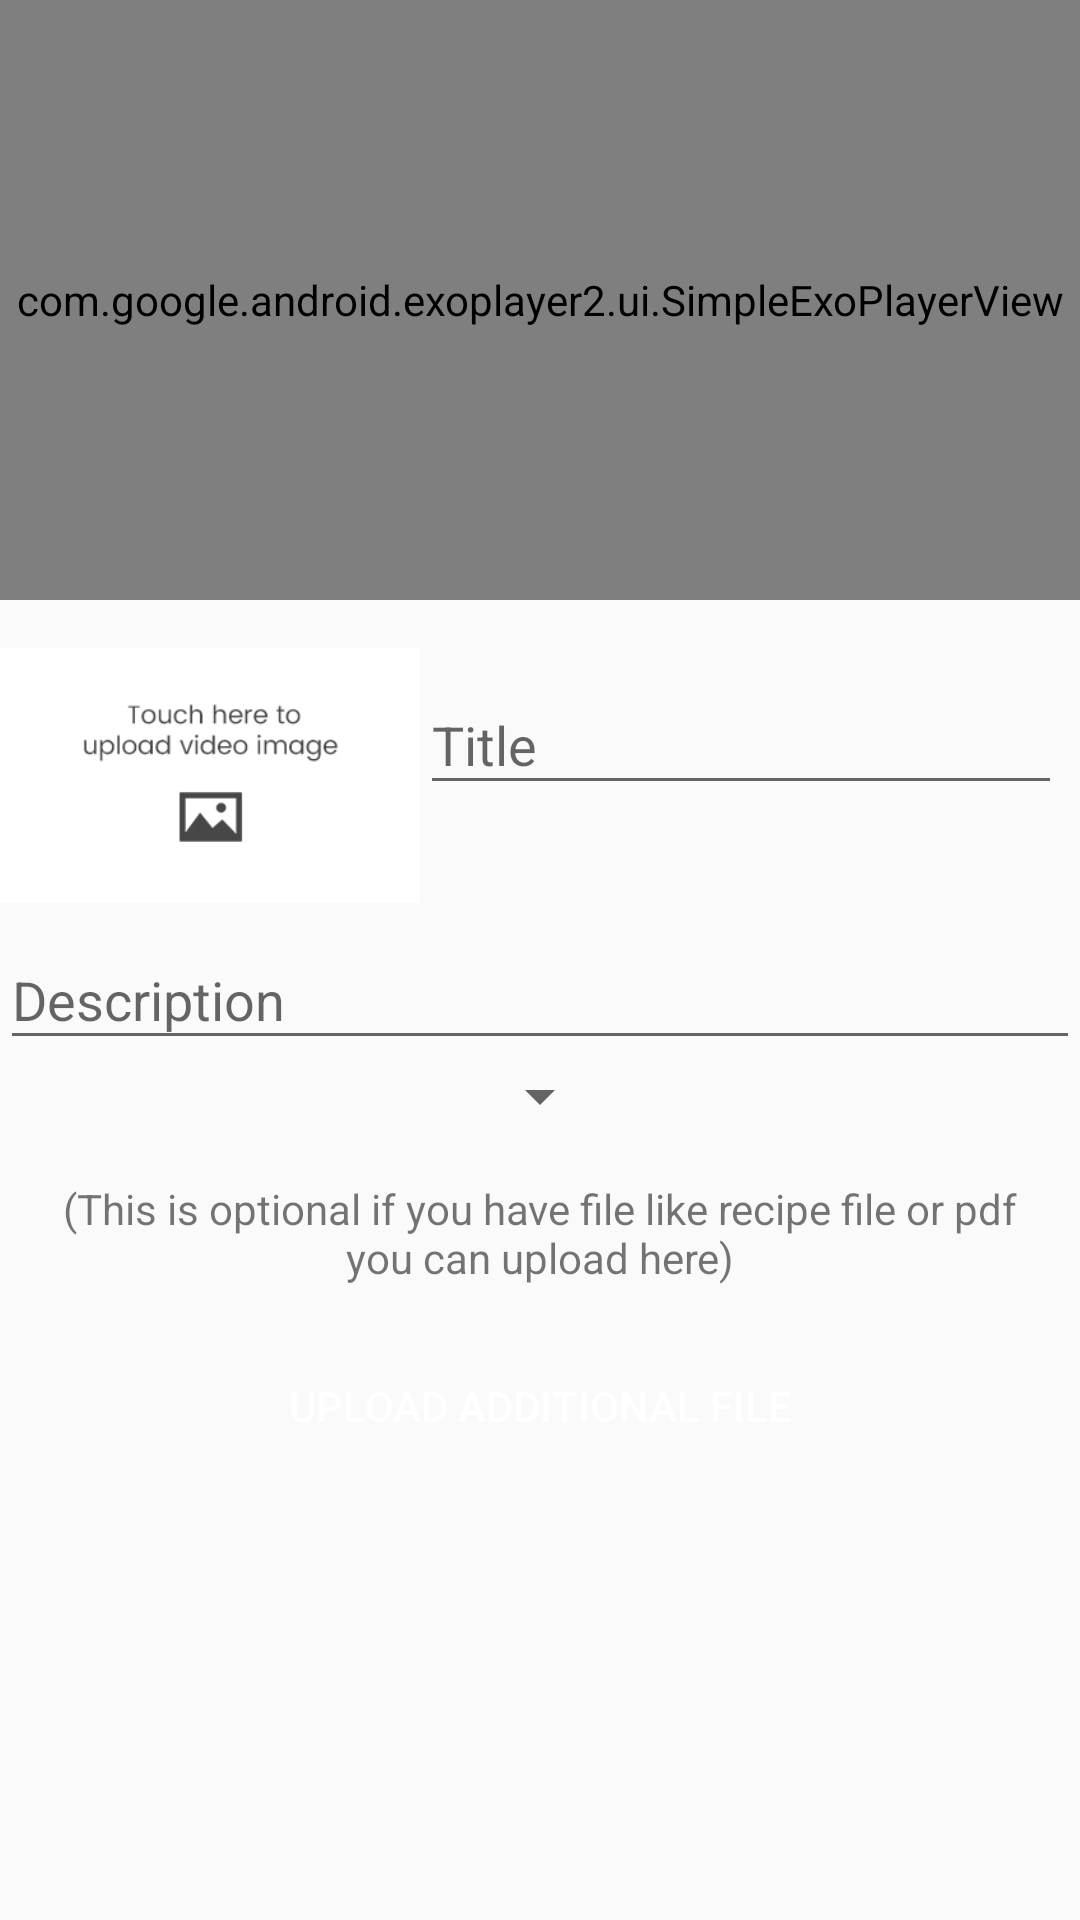

Here is an Android app screen rendered from its layout file. Give the layout XML and the strings, colors and styles it references.
<!-- AndroidManifest.xml: application theme AppTheme -->
<!-- res/layout/content_new_video.xml -->
<?xml version="1.0" encoding="utf-8"?>
<android.support.v4.widget.NestedScrollView xmlns:android="http://schemas.android.com/apk/res/android"
    xmlns:app="http://schemas.android.com/apk/res-auto"
    xmlns:tools="http://schemas.android.com/tools"
    android:layout_width="match_parent"
    android:layout_height="wrap_content"
    app:layout_behavior="@string/appbar_scrolling_view_behavior">

    <LinearLayout
        android:layout_width="match_parent"
        android:layout_height="wrap_content"
        android:orientation="vertical">

        <com.google.android.exoplayer2.ui.SimpleExoPlayerView
            android:id="@+id/vv_new"
            android:layout_width="match_parent"
            android:layout_height="@dimen/new_video_exoplayer_height"
            android:layout_marginBottom="@dimen/new_video_exo_marginBottom" />


        <RelativeLayout
            android:id="@+id/itemThumbnailViewContainer"
            android:layout_width="wrap_content"
            android:layout_height="wrap_content"
            android:layout_marginRight="@dimen/video_item_search_image_right_margin"
            tools:ignore="RtlHardcoded">

            <ImageView
                android:id="@+id/iv_upload_image"
                android:layout_width="@dimen/video_item_search_thumbnail_image_width"
                android:layout_height="@dimen/video_item_search_thumbnail_image_height"
                android:layout_alignParentLeft="true"
                android:layout_alignParentStart="true"
                android:layout_alignParentTop="true"
                android:contentDescription="@string/list_thumbnail_view_description"
                android:scaleType="centerCrop"
                android:src="@drawable/placeholder" />

            <android.support.design.widget.TextInputLayout
                android:layout_width="match_parent"
                android:layout_height="wrap_content"
                android:layout_marginBottom="@dimen/new_video_text_input_marginBottom"
                android:layout_toRightOf="@id/iv_upload_image">

                <android.support.design.widget.TextInputEditText
                    android:id="@+id/et_title"
                    android:layout_width="match_parent"
                    android:layout_height="wrap_content"
                    android:hint="@string/title_video"
                    android:imeOptions="actionNext" />

            </android.support.design.widget.TextInputLayout>
        </RelativeLayout>

        <android.support.design.widget.TextInputLayout
            android:layout_width="match_parent"
            android:layout_height="wrap_content">

            <android.support.design.widget.TextInputEditText
                android:id="@+id/et_desc"
                android:layout_width="match_parent"
                android:layout_height="wrap_content"
                android:hint="@string/description_video" />

        </android.support.design.widget.TextInputLayout>


        <android.support.v7.widget.AppCompatSpinner
            android:id="@+id/spinner_category"
            android:layout_width="wrap_content"
            android:layout_height="wrap_content"
            android:layout_gravity="center">

        </android.support.v7.widget.AppCompatSpinner>

        <TextView
            android:layout_width="match_parent"
            android:layout_height="wrap_content"
            android:layout_margin="@dimen/new_video_tv_instruction_margin"
            android:gravity="center"
            android:text="@string/file_upload_instrction"
            android:textColor="@color/accent" />

        <Button
            android:id="@+id/bt_upload_file"
            android:layout_width="wrap_content"
            android:layout_height="wrap_content"
            android:layout_gravity="center"
            android:layout_marginBottom="@dimen/new_video_bt_upload_file_marginBottom"
            android:background="@drawable/button_background"
            android:padding="@dimen/new_video_bt_upload_file_padding"
            android:text="@string/upload_file_button"
            android:textColor="@android:color/white" />

        <TextView
            android:id="@+id/tv_file_info"
            android:layout_width="match_parent"
            android:layout_height="wrap_content"
            android:layout_marginBottom="@dimen/new_video_tv_file_info_marginBottom"
            android:gravity="center"
            android:textColor="@color/accent"
            android:visibility="gone"
            tools:text="hello" />


    </LinearLayout>


</android.support.v4.widget.NestedScrollView>
<!-- resources referenced by this layout -->
<resources>
  <dimen name="new_video_bt_upload_file_marginBottom">16dp</dimen>
  <dimen name="new_video_bt_upload_file_padding">8dp</dimen>
  <dimen name="new_video_exo_marginBottom">16dp</dimen>
  <dimen name="new_video_exoplayer_height">200dp</dimen>
  <dimen name="new_video_text_input_marginBottom">8dp</dimen>
  <dimen name="new_video_tv_file_info_marginBottom">16dp</dimen>
  <dimen name="new_video_tv_instruction_margin">16dp</dimen>
  <dimen name="video_item_search_image_right_margin">6dp</dimen>
  <dimen name="video_item_search_thumbnail_image_height">85dp</dimen>
  <dimen name="video_item_search_thumbnail_image_width">140dp</dimen>
  <!-- drawable placeholder: jpg bitmap (drawable, 26063 bytes) -->
  <string name="description_video">Description</string>
  <string name="file_upload_instrction">(This is optional if you have file like recipe file or pdf you can upload here)</string>
  <string name="list_thumbnail_view_description">Thumbnail for video</string>
  <string name="title_video">Title</string>
  <string name="upload_file_button">Upload additional file</string>
  <style name="AppTheme" parent="Theme.AppCompat.Light.DarkActionBar">
          
          <item name="colorPrimary">@color/colorPrimary</item>
          <item name="colorPrimaryDark">@color/colorPrimaryDark</item>
          <item name="colorAccent">@color/colorAccent</item>
      </style>
  <color name="colorPrimary">#4BAE4F</color>
  <color name="colorPrimaryDark">#378D3B</color>
  <color name="colorAccent">#FEC006</color>
</resources>
